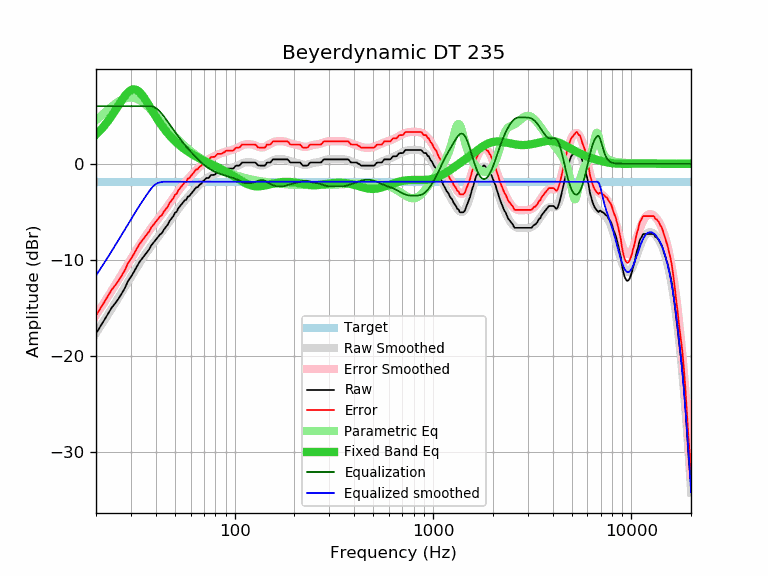

Source data for this figure (header and first rows):
frequency, raw, error, smoothed, error_smoothed, equalization, parametric_eq, equalized_raw, equalized_smoothed, target
20, -17.70, -15.83, -17.65, -15.77, 6.00, 3.04, -11.70, -11.65, -1.87
21, -16.99, -15.12, -16.98, -15.11, 6.00, 3.47, -10.99, -10.98, -1.87
22, -16.30, -14.43, -16.34, -14.46, 6.00, 3.95, -10.30, -10.34, -1.87
23, -15.64, -13.77, -15.71, -13.84, 6.00, 4.45, -9.64, -9.71, -1.87
24, -15.00, -13.13, -15.10, -13.23, 6.00, 4.99, -9.00, -9.10, -1.87
25, -14.54, -12.67, -14.51, -12.63, 6.00, 5.55, -8.54, -8.51, -1.87
26, -14.05, -12.18, -13.93, -12.06, 6.00, 6.10, -8.05, -7.93, -1.87
27, -13.50, -11.63, -13.37, -11.50, 6.00, 6.62, -7.50, -7.37, -1.87
28, -12.93, -11.06, -12.83, -10.96, 6.00, 7.09, -6.93, -6.83, -1.87
29, -12.23, -10.36, -12.31, -10.43, 6.00, 7.45, -6.23, -6.31, -1.87
30, -11.79, -9.92, -11.80, -9.93, 6.00, 7.68, -5.79, -5.80, -1.87
31, -11.30, -9.43, -11.32, -9.44, 6.00, 7.76, -5.30, -5.32, -1.87
32, -10.78, -8.91, -10.86, -8.98, 6.00, 7.70, -4.78, -4.86, -1.87
33, -10.29, -8.42, -10.42, -8.54, 6.00, 7.51, -4.29, -4.42, -1.87
34, -9.93, -8.06, -10.00, -8.13, 6.00, 7.22, -3.93, -4.00, -1.87
35, -9.60, -7.73, -9.61, -7.74, 6.00, 6.87, -3.60, -3.61, -1.87
36, -9.27, -7.40, -9.24, -7.37, 6.00, 6.48, -3.27, -3.24, -1.87
37, -8.95, -7.08, -8.89, -7.02, 6.00, 6.07, -2.95, -2.89, -1.87
38, -8.51, -6.64, -8.56, -6.69, 6.00, 5.68, -2.51, -2.56, -1.87
39, -8.22, -6.35, -8.25, -6.38, 5.94, 5.29, -2.28, -2.31, -1.87
40, -7.93, -6.06, -7.95, -6.07, 5.82, 4.92, -2.11, -2.12, -1.87
41, -7.65, -5.78, -7.65, -5.78, 5.65, 4.57, -2.00, -2.01, -1.87
42, -7.38, -5.51, -7.37, -5.49, 5.43, 4.25, -1.95, -1.94, -1.87
43, -7.23, -5.36, -7.09, -5.21, 5.19, 3.95, -2.04, -1.89, -1.87
44, -6.85, -4.98, -6.81, -4.93, 4.93, 3.67, -1.91, -1.87, -1.87
45, -6.60, -4.73, -6.53, -4.66, 4.66, 3.41, -1.94, -1.87, -1.87
46, -6.35, -4.48, -6.26, -4.38, 4.38, 3.17, -1.96, -1.87, -1.87
47, -5.95, -4.08, -5.99, -4.11, 4.11, 2.95, -1.84, -1.87, -1.87
48, -5.71, -3.84, -5.72, -3.84, 3.84, 2.74, -1.86, -1.87, -1.87
49, -5.48, -3.61, -5.45, -3.58, 3.58, 2.55, -1.90, -1.87, -1.87
50, -5.12, -3.25, -5.20, -3.32, 3.32, 2.37, -1.79, -1.87, -1.87
51, -5.00, -3.13, -4.95, -3.08, 3.08, 2.20, -1.92, -1.87, -1.87
52, -4.64, -2.77, -4.71, -2.84, 2.84, 2.05, -1.80, -1.87, -1.87
53, -4.43, -2.56, -4.48, -2.61, 2.61, 1.90, -1.82, -1.87, -1.87
54, -4.22, -2.35, -4.26, -2.39, 2.39, 1.76, -1.83, -1.87, -1.87
55, -4.01, -2.14, -4.05, -2.18, 2.18, 1.63, -1.83, -1.87, -1.87
56, -3.81, -1.94, -3.85, -1.98, 1.98, 1.51, -1.83, -1.87, -1.87
57, -3.76, -1.89, -3.66, -1.79, 1.79, 1.39, -1.97, -1.87, -1.87
58, -3.43, -1.56, -3.48, -1.61, 1.61, 1.29, -1.82, -1.87, -1.87
59, -3.38, -1.51, -3.31, -1.43, 1.43, 1.18, -1.94, -1.87, -1.87
60, -3.19, -1.32, -3.14, -1.27, 1.27, 1.09, -1.92, -1.87, -1.87
61, -3.00, -1.13, -2.98, -1.11, 1.11, 0.99, -1.89, -1.87, -1.87
62, -2.82, -0.95, -2.83, -0.95, 0.95, 0.91, -1.87, -1.87, -1.87
63, -2.64, -0.77, -2.67, -0.80, 0.80, 0.82, -1.84, -1.87, -1.87
64, -2.46, -0.59, -2.53, -0.65, 0.65, 0.74, -1.80, -1.87, -1.87
65, -2.45, -0.58, -2.39, -0.51, 0.51, 0.67, -1.94, -1.87, -1.87
66, -2.28, -0.41, -2.25, -0.38, 0.38, 0.60, -1.90, -1.87, -1.87
67, -2.14, -0.27, -2.12, -0.25, 0.25, 0.53, -1.89, -1.87, -1.87
68, -2.07, -0.20, -2.00, -0.12, 0.12, 0.46, -1.95, -1.87, -1.87
69, -1.81, 0.06, -1.88, -0.00, 0.00, 0.39, -1.80, -1.87, -1.87
70, -1.77, 0.10, -1.77, 0.11, -0.11, 0.33, -1.88, -1.87, -1.87
71, -1.61, 0.26, -1.66, 0.21, -0.21, 0.27, -1.82, -1.87, -1.87
72, -1.49, 0.38, -1.57, 0.31, -0.31, 0.21, -1.80, -1.87, -1.87
73, -1.49, 0.38, -1.48, 0.40, -0.40, 0.15, -1.89, -1.87, -1.87
74, -1.47, 0.40, -1.39, 0.48, -0.48, 0.09, -1.95, -1.87, -1.87
75, -1.32, 0.55, -1.32, 0.55, -0.55, 0.03, -1.87, -1.87, -1.87
76, -1.17, 0.70, -1.25, 0.62, -0.62, -0.02, -1.79, -1.87, -1.87
77, -1.16, 0.71, -1.19, 0.69, -0.69, -0.08, -1.85, -1.87, -1.87
78, -1.16, 0.71, -1.13, 0.75, -0.75, -0.14, -1.91, -1.87, -1.87
79, -1.16, 0.71, -1.07, 0.80, -0.80, -0.19, -1.96, -1.87, -1.87
... 553 more rows
